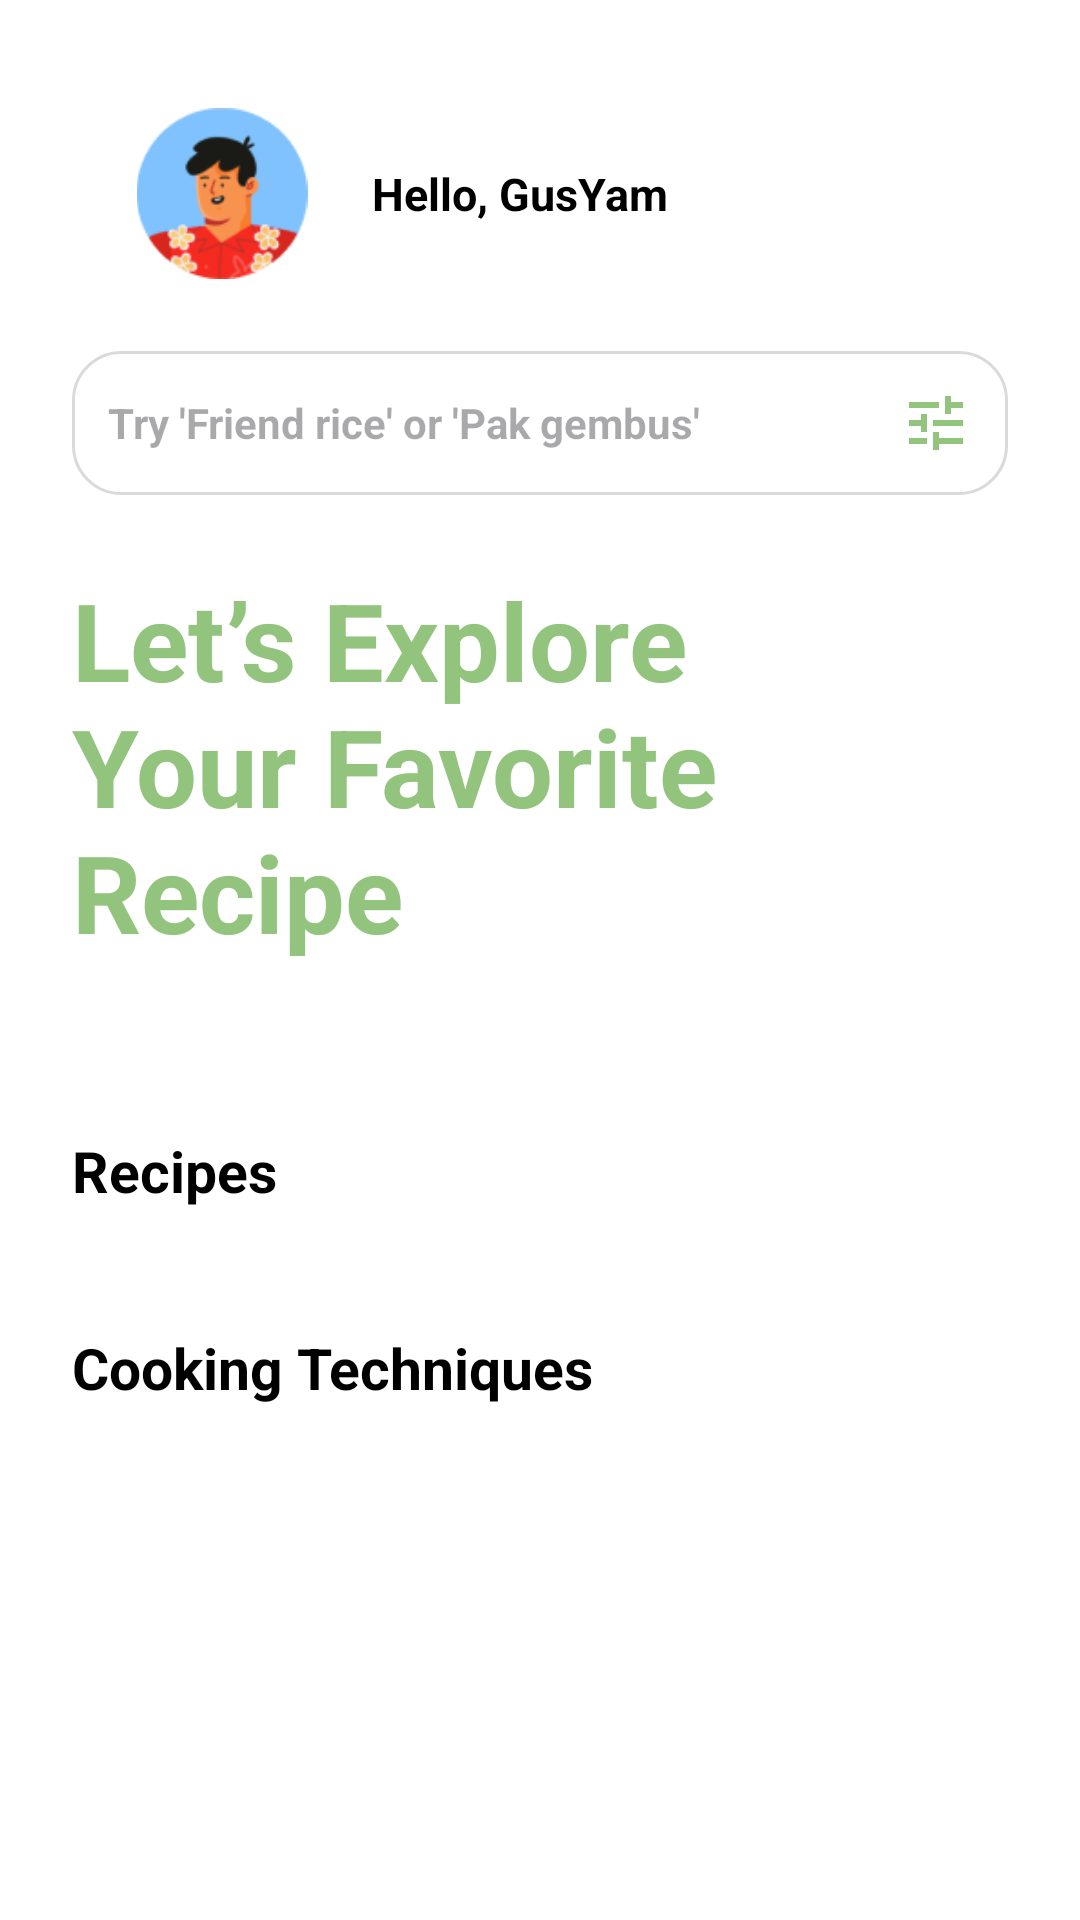

This screen was rendered from an Android layout file. Write that file and the resources it references.
<!-- AndroidManifest.xml: application theme Theme.FoodRecipeApp -->
<!-- res/layout/fragment_home.xml -->
<?xml version="1.0" encoding="utf-8"?>
<FrameLayout xmlns:android="http://schemas.android.com/apk/res/android"
    xmlns:tools="http://schemas.android.com/tools"
    android:layout_width="match_parent"
    android:layout_height="match_parent"
    tools:context=".HomeFragment"
    android:background="@android:color/white">

    


    <ScrollView
        android:layout_width="match_parent"
        android:layout_height="match_parent"
        android:padding="24dp">
        <LinearLayout
            android:layout_width="match_parent"
            android:layout_height="wrap_content"
            android:orientation="vertical">

            
            <LinearLayout
                android:layout_width="match_parent"
                android:layout_height="wrap_content"
                android:orientation="horizontal"
                android:id="@+id/text_create_account"
                android:layout_marginTop="12dp">
                <ImageView
                    android:id="@+id/imageProfile"
                    android:layout_width="100dp"
                    android:layout_height="57dp"
                    android:src="@drawable/icon_profile_temporary" />
                <TextView
                    android:layout_width="match_parent"
                    android:layout_height="wrap_content"
                    android:id="@+id/greetingName"
                    android:textSize="15sp"
                    android:text="Hello, GusYam"
                    android:layout_gravity="center"
                    android:textColor="#000000"
                    android:textStyle="bold" />
            </LinearLayout>
            

            
            <LinearLayout
                android:layout_width="match_parent"
                android:layout_height="48dp"
                android:layout_marginTop="24dp"
                android:orientation="horizontal"
                android:background="@drawable/rounded_bg"
                android:paddingHorizontal="12dp"
                android:gravity="center_vertical">

                <EditText
                    android:id="@+id/searchNameRecipe"
                    android:layout_width="0dp"
                    android:layout_height="match_parent"
                    android:layout_weight="1"
                    android:hint="Try 'Friend rice' or 'Pak gembus'"
                    android:background="@android:color/transparent"
                    android:textColor="#ACACAC"
                    android:textStyle="bold"
                    android:textSize="14sp" />

                <ImageView
                    android:layout_width="24dp"
                    android:layout_height="24dp"
                    android:src="@drawable/tune_24dp_e3e3e3"
                    android:contentDescription="Filter" />
            </LinearLayout>
            

            
            <TextView
                android:layout_width="250dp"
                android:layout_height="match_parent"
                android:layout_marginTop="24dp"
                android:textStyle="bold"
                android:textSize="36sp"
                android:text="Let’s Explore Your Favorite Recipe"
                android:textColor="#93C47D" />
            

            
            <HorizontalScrollView
                android:layout_width="match_parent"
                android:layout_height="wrap_content"
                android:fillViewport="true"
                android:scrollbars="none">
                <LinearLayout
                    android:layout_width="wrap_content"
                    android:id="@+id/container_category"
                    android:layout_height="wrap_content"
                    android:orientation="horizontal"
                    android:gravity="center"
                    android:layout_marginTop="16dp"
                    android:layout_marginBottom="16dp">
                </LinearLayout>
            </HorizontalScrollView>
            

            <TextView
                android:layout_width="match_parent"
                android:layout_height="match_parent"
                android:text="Recipes"
                android:textSize="19dp"
                android:layout_marginTop="24dp"
                android:textStyle="bold"
                android:textColor="#000000" />
            
            <HorizontalScrollView
                android:layout_width="match_parent"
                android:layout_height="wrap_content"
                android:fillViewport="true"
                android:scrollbars="none">

                <LinearLayout
                    android:id="@+id/container_recipe"
                    android:layout_width="wrap_content"
                    android:layout_height="wrap_content"
                    android:orientation="horizontal"
                    android:padding="8dp"/>
            </HorizontalScrollView>
            

            <TextView
                android:layout_width="match_parent"
                android:layout_height="match_parent"
                android:text="Cooking Techniques"
                android:textSize="19dp"
                android:layout_marginTop="24dp"
                android:textStyle="bold"
                android:textColor="#000000"
                android:layout_marginBottom="12dp"/>

            
            <HorizontalScrollView
                android:layout_width="match_parent"
                android:layout_height="wrap_content"
                android:fillViewport="true"
                android:scrollbars="none">
                <LinearLayout
                    android:layout_width="wrap_content"
                    android:layout_height="wrap_content"
                    android:orientation="horizontal"
                    android:id="@+id/containerCookingTechnique">
                </LinearLayout>
            </HorizontalScrollView>
            
        </LinearLayout>
    </ScrollView>

</FrameLayout>
<!-- resources referenced by this layout -->
<resources>
  <!-- drawable icon_profile_temporary: png bitmap (drawable, 6577 bytes) -->
  <!-- drawable rounded_bg (drawable) -->
  <?xml version="1.0" encoding="utf-8"?>
  <shape xmlns:android="http://schemas.android.com/apk/res/android">
      <solid android:color="#FFFFFF" />
      <corners android:radius="16dp" />
      <padding
          android:left="12dp"
          android:top="8dp"
          android:right="12dp"
          android:bottom="8dp" />
      <stroke
          android:width="1dp"
          android:color="#DADADA" />
  </shape>
  <!-- drawable tune_24dp_e3e3e3 (drawable) -->
  <vector xmlns:android="http://schemas.android.com/apk/res/android"
      android:width="24dp"
      android:height="24dp"
      android:viewportWidth="24"
      android:viewportHeight="24">
    <path
        android:pathData="M3,17v2h6v-2L3,17zM3,5v2h10L13,5L3,5zM13,21v-2h8v-2h-8v-2h-2v6h2zM7,9v2L3,11v2h4v2h2L9,9L7,9zM21,13v-2L11,11v2h10zM15,9h2L17,7h4L21,5h-4L17,3h-2v6z"
        android:fillColor="#93C47D"/>
  </vector>
  <style name="Theme.FoodRecipeApp" parent="Base.Theme.FoodRecipeApp" />
  <style name="Base.Theme.FoodRecipeApp" parent="Theme.Material3.Light.NoActionBar">
          
           <item name="colorPrimary">@color/green</item>
           <item name="colorPrimaryVariant">@color/green</item>
           <item name="android:statusBarColor">@color/green</item>
      </style>
  <color name="green">#93C47D</color>
</resources>
